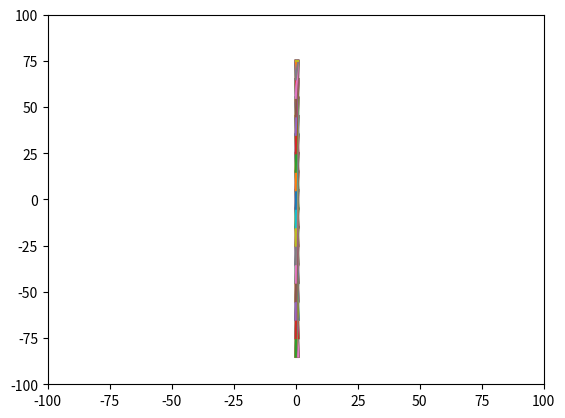

The matplotlib source for this figure:

import numpy as np
import matplotlib.pyplot as plt

bounding_box_1=np.array([[ -85, -85],[ -75, -85],[ -65, -85],[ -55, -85],[ -45, -85],[ -35, -85],[ -25, -85],[ -15, -85],[ -5, -85],[ 5, -85],[ 15, -85],[ 25, -85],[ 35, -85],[ 45, -85],[ 55, -85],[ 65, -85],[ 75, -85],[ -85, -75],[ -75, -75],[ -65, -75],[ -55, -75],[ -45, -75],[ -35, -75],[ -25, -75],[ -15, -75],[ -5, -75],[ 5, -75],[ 15, -75],[ 25, -75],[ 35, -75],[ 45, -75],[ 55, -75],[ 65, -75],[ 75, -75],[ -85, -65],[ -75, -65],[ -65, -65],[ -55, -65],[ -45, -65],[ -35, -65],[ -25, -65],[ -15, -65],[ -5, -65],[ 5, -65],[ 15, -65],[ 25, -65],[ 35, -65],[ 45, -65],[ 55, -65],[ 65, -65],[ 75, -65],[ -85, -55],[ -75, -55],[ -65, -55],[ -55, -55],[ -45, -55],[ -35, -55],[ -25, -55],[ -15, -55],[ -5, -55],[ 5, -55],[ 15, -55],[ 25, -55],[ 35, -55],[ 45, -55],[ 55, -55],[ 65, -55],[ 75, -55],[ -85, -45],[ -75, -45],[ -65, -45],[ -55, -45],[ -45, -45],[ -35, -45],[ -25, -45],[ -15, -45],[ -5, -45],[ 5, -45],[ 15, -45],[ 25, -45],[ 35, -45],[ 45, -45],[ 55, -45],[ 65, -45],[ 75, -45],[ -85, -35],[ -75, -35],[ -65, -35],[ -55, -35],[ -45, -35],[ -35, -35],[ -25, -35],[ -15, -35],[ -5, -35],[ 5, -35],[ 15, -35],[ 25, -35],[ 35, -35],[ 45, -35],[ 55, -35],[ 65, -35],[ 75, -35],[ -85, -25],[ -75, -25],[ -65, -25],[ -55, -25],[ -45, -25],[ -35, -25],[ -25, -25],[ -15, -25],[ -5, -25],[ 5, -25],[ 15, -25],[ 25, -25],[ 35, -25],[ 45, -25],[ 55, -25],[ 65, -25],[ 75, -25],[ -85, -15],[ -75, -15],[ -65, -15],[ -55, -15],[ -45, -15],[ -35, -15],[ -25, -15],[ -15, -15],[ -5, -15],[ 5, -15],[ 15, -15],[ 25, -15],[ 35, -15],[ 45, -15],[ 55, -15],[ 65, -15],[ 75, -15],[ -85, -5],[ -75, -5],[ -65, -5],[ -55, -5],[ -45, -5],[ -35, -5],[ -25, -5],[ -15, -5],[ -5, -5],[ 5, -5],[ 15, -5],[ 25, -5],[ 35, -5],[ 45, -5],[ 55, -5],[ 65, -5],[ 75, -5],[ -85, 5],[ -75, 5],[ -65, 5],[ -55, 5],[ -45, 5],[ -35, 5],[ -25, 5],[ -15, 5],[ -5, 5],[ 5, 5],[ 15, 5],[ 25, 5],[ 35, 5],[ 45, 5],[ 55, 5],[ 65, 5],[ 75, 5],[ -85, 15],[ -75, 15],[ -65, 15],[ -55, 15],[ -45, 15],[ -35, 15],[ -25, 15],[ -15, 15],[ -5, 15],[ 5, 15],[ 15, 15],[ 25, 15],[ 35, 15],[ 45, 15],[ 55, 15],[ 65, 15],[ 75, 15],[ -85, 25],[ -75, 25],[ -65, 25],[ -55, 25],[ -45, 25],[ -35, 25],[ -25, 25],[ -15, 25],[ -5, 25],[ 5, 25],[ 15, 25],[ 25, 25],[ 35, 25],[ 45, 25],[ 55, 25],[ 65, 25],[ 75, 25],[ -85, 35],[ -75, 35],[ -65, 35],[ -55, 35],[ -45, 35],[ -35, 35],[ -25, 35],[ -15, 35],[ -5, 35],[ 5, 35],[ 15, 35],[ 25, 35],[ 35, 35],[ 45, 35],[ 55, 35],[ 65, 35],[ 75, 35],[ -85, 45],[ -75, 45],[ -65, 45],[ -55, 45],[ -45, 45],[ -35, 45],[ -25, 45],[ -15, 45],[ -5, 45],[ 5, 45],[ 15, 45],[ 25, 45],[ 35, 45],[ 45, 45],[ 55, 45],[ 65, 45],[ 75, 45],[ -85, 55],[ -75, 55],[ -65, 55],[ -55, 55],[ -45, 55],[ -35, 55],[ -25, 55],[ -15, 55],[ -5, 55],[ 5, 55],[ 15, 55],[ 25, 55],[ 35, 55],[ 45, 55],[ 55, 55],[ 65, 55],[ 75, 55],[ -85, 65],[ -75, 65],[ -65, 65],[ -55, 65],[ -45, 65],[ -35, 65],[ -25, 65],[ -15, 65],[ -5, 65],[ 5, 65],[ 15, 65],[ 25, 65],[ 35, 65],[ 45, 65],[ 55, 65],[ 65, 65],[ 75, 65],[ -85, 75],[ -75, 75],[ -65, 75],[ -55, 75],[ -45, 75],[ -35, 75],[ -25, 75],[ -15, 75],[ -5, 75],[ 5, 75],[ 15, 75],[ 25, 75],[ 35, 75],[ 45, 75],[ 55, 75],[ 65, 75],[ 75, 75]])
bounding_box_2=([ -85, -75, -65, -55, -45, -35, -25, -15, -5, 5, 15, 25, 35, 45, 55, 65, 75, -85, -75, -65, -55, -45, -35, -25, -15, -5, 5, 15, 25, 35, 45, 55, 65, 75, -85, -75, -65, -55, -45, -35, -25, -15, -5, 5, 15, 25, 35, 45, 55, 65, 75, -85, -75, -65, -55, -45, -35, -25, -15, -5, 5, 15, 25, 35, 45, 55, 65, 75, -85, -75, -65, -55, -45, -35, -25, -15, -5, 5, 15, 25, 35, 45, 55, 65, 75, -85, -75, -65, -55, -45, -35, -25, -15, -5, 5, 15, 25, 35, 45, 55, 65, 75, -85, -75, -65, -55, -45, -35, -25, -15, -5, 5, 15, 25, 35, 45, 55, 65, 75, -85, -75, -65, -55, -45, -35, -25, -15, -5, 5, 15, 25, 35, 45, 55, 65, 75, -85, -75, -65, -55, -45, -35, -25, -15, -5, 5, 15, 25, 35, 45, 55, 65, 75, -85, -75, -65, -55, -45, -35, -25, -15, -5, 5, 15, 25, 35, 45, 55, 65, 75, -85, -75, -65, -55, -45, -35, -25, -15, -5, 5, 15, 25, 35, 45, 55, 65, 75, -85, -75, -65, -55, -45, -35, -25, -15, -5, 5, 15, 25, 35, 45, 55, 65, 75, -85, -75, -65, -55, -45, -35, -25, -15, -5, 5, 15, 25, 35, 45, 55, 65, 75, -85, -75, -65, -55, -45, -35, -25, -15, -5, 5, 15, 25, 35, 45, 55, 65, 75, -85, -75, -65, -55, -45, -35, -25, -15, -5, 5, 15, 25, 35, 45, 55, 65, 75, -85, -75, -65, -55, -45, -35, -25, -15, -5, 5, 15, 25, 35, 45, 55, 65, 75, -85, -75, -65, -55, -45, -35, -25, -15, -5, 5, 15, 25, 35, 45, 55, 65, 75 ],[ -85, -85, -85, -85, -85, -85, -85, -85, -85, -85, -85, -85, -85, -85, -85, -85, -85, -75, -75, -75, -75, -75, -75, -75, -75, -75, -75, -75, -75, -75, -75, -75, -75, -75, -65, -65, -65, -65, -65, -65, -65, -65, -65, -65, -65, -65, -65, -65, -65, -65, -65, -55, -55, -55, -55, -55, -55, -55, -55, -55, -55, -55, -55, -55, -55, -55, -55, -55, -45, -45, -45, -45, -45, -45, -45, -45, -45, -45, -45, -45, -45, -45, -45, -45, -45, -35, -35, -35, -35, -35, -35, -35, -35, -35, -35, -35, -35, -35, -35, -35, -35, -35, -25, -25, -25, -25, -25, -25, -25, -25, -25, -25, -25, -25, -25, -25, -25, -25, -25, -15, -15, -15, -15, -15, -15, -15, -15, -15, -15, -15, -15, -15, -15, -15, -15, -15, -5, -5, -5, -5, -5, -5, -5, -5, -5, -5, -5, -5, -5, -5, -5, -5, -5, 5, 5, 5, 5, 5, 5, 5, 5, 5, 5, 5, 5, 5, 5, 5, 5, 5, 15, 15, 15, 15, 15, 15, 15, 15, 15, 15, 15, 15, 15, 15, 15, 15, 15, 25, 25, 25, 25, 25, 25, 25, 25, 25, 25, 25, 25, 25, 25, 25, 25, 25, 35, 35, 35, 35, 35, 35, 35, 35, 35, 35, 35, 35, 35, 35, 35, 35, 35, 45, 45, 45, 45, 45, 45, 45, 45, 45, 45, 45, 45, 45, 45, 45, 45, 45, 55, 55, 55, 55, 55, 55, 55, 55, 55, 55, 55, 55, 55, 55, 55, 55, 55, 65, 65, 65, 65, 65, 65, 65, 65, 65, 65, 65, 65, 65, 65, 65, 65, 65, 75, 75, 75, 75, 75, 75, 75, 75, 75, 75, 75, 75, 75, 75, 75, 75, 75 ] )
a=np.diag(range(15))
print(a)
#print(len(bounding_box))
#print(bounding_box.size)
#print(bounding_box.shape)
#print(bounding_box.reshape(2,289))
#plt.matshow(bounding_box.reshape(2,289))
#(nrows, ncols) = bounding_box.shape
#pixel_plot=plt.figure() #make plot
#plt.title("bounding box")
plt.plot(bounding_box_2)
plt.axis([-100, 100, -100, 100])
plt.show()

